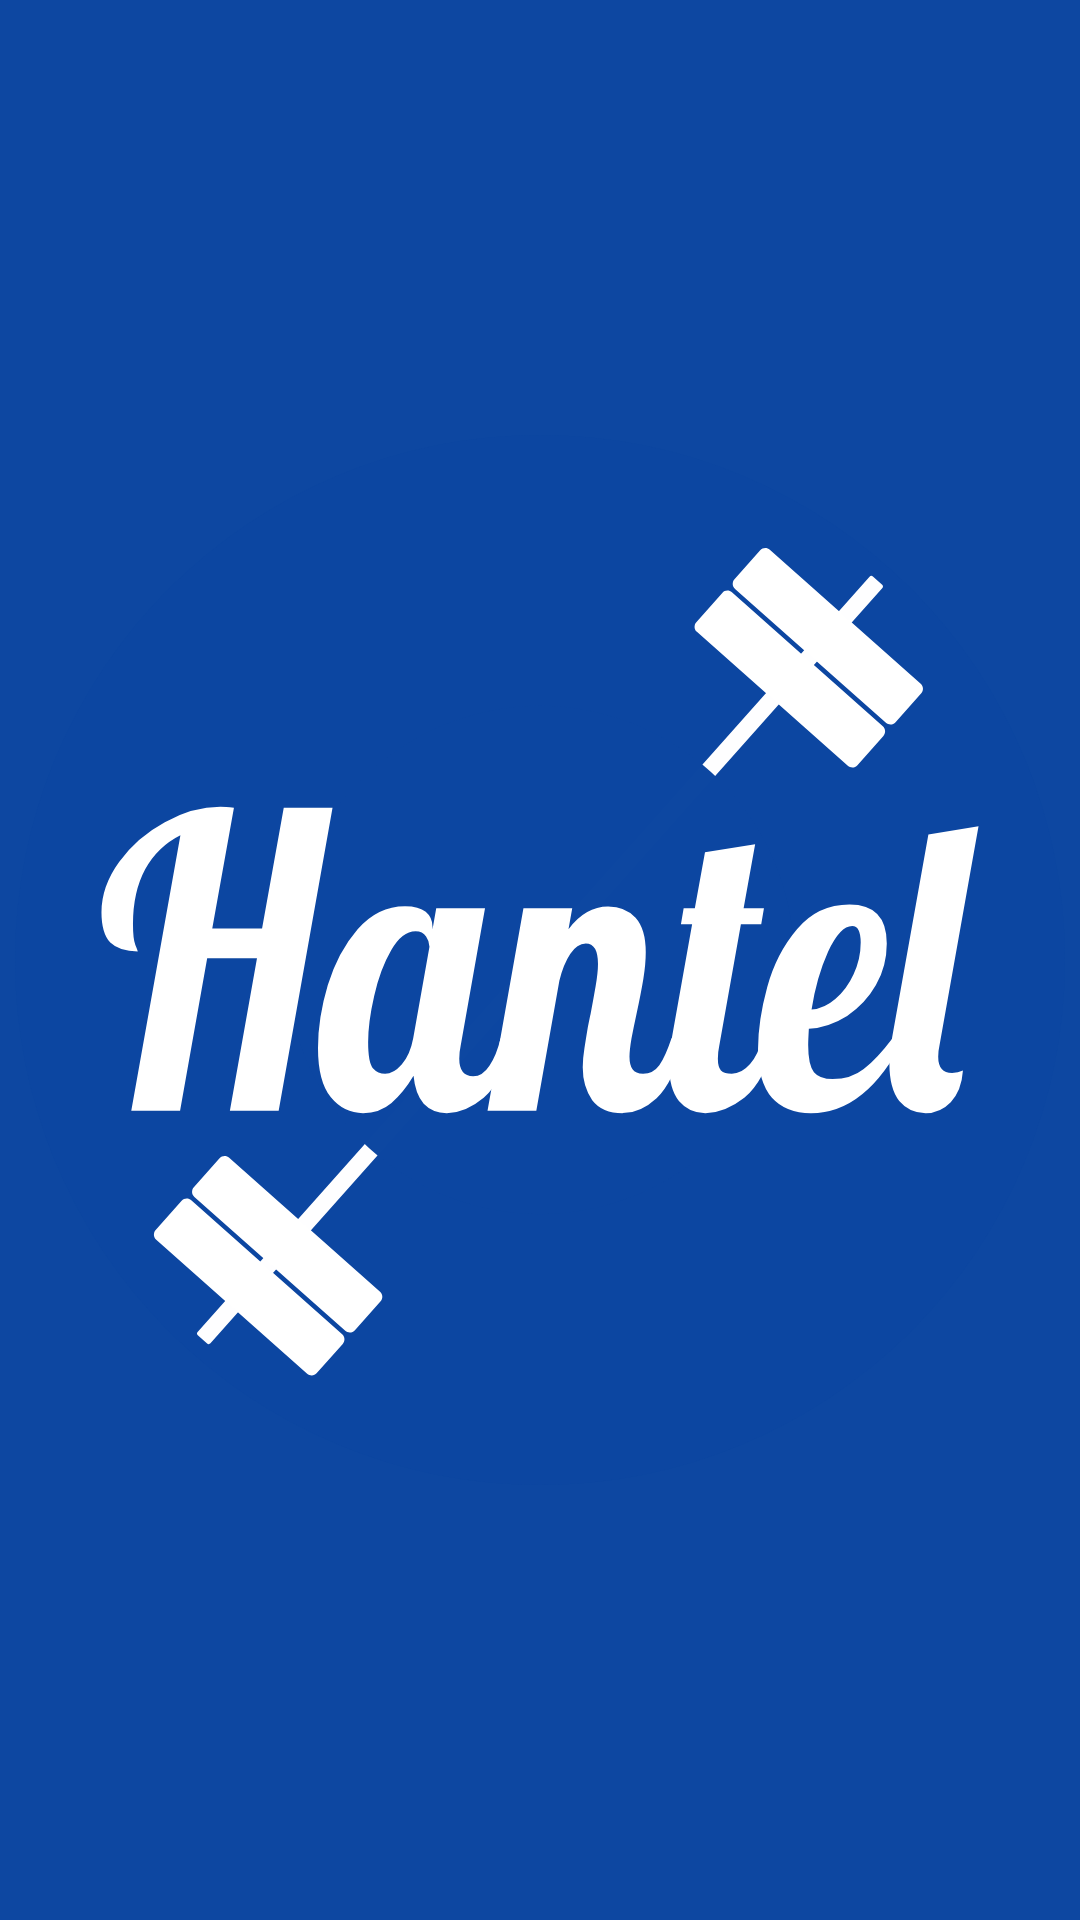

Write the Android layout XML for this screen, with the resource values it uses.
<!-- AndroidManifest.xml: application theme AppTheme -->
<!-- res/layout/splash_activity.xml -->
<?xml version="1.0" encoding="utf-8"?>
<androidx.constraintlayout.widget.ConstraintLayout xmlns:android="http://schemas.android.com/apk/res/android"
    xmlns:app="http://schemas.android.com/apk/res-auto"
    android:layout_width="match_parent"
    android:layout_height="match_parent"
    android:background="@color/colorPrimary">

    <ImageView
        android:id="@+id/iv_launch_logo"
        android:layout_width="@dimen/logo_size"
        android:layout_height="@dimen/logo_size"
        android:src="@drawable/logo"
        app:layout_constraintBottom_toBottomOf="parent"
        app:layout_constraintEnd_toEndOf="parent"
        app:layout_constraintStart_toStartOf="parent"
        app:layout_constraintTop_toTopOf="parent" />

</androidx.constraintlayout.widget.ConstraintLayout>
<!-- resources referenced by this layout -->
<resources>
  <color name="colorPrimary">#0d47a1</color>
  <dimen name="logo_size">350dp</dimen>
  <!-- drawable logo: vector/xml drawable (drawable, 7358 chars, omitted) -->
  <style name="AppTheme" parent="Theme.AppCompat.NoActionBar">
          
          <item name="colorPrimary">@color/colorPrimary</item>
          <item name="colorPrimaryDark">@color/colorPrimaryDark</item>
          <item name="colorAccent">@color/colorAccent</item>
      </style>
  <color name="colorPrimaryDark">#002171</color>
  <color name="colorAccent">#5472d3</color>
</resources>
